6-way image classification set "processed" from GitHub (Chrypapado/Garbage_Classification); label vocabulary: cardboard, glass, metal, paper, plastic, trash.

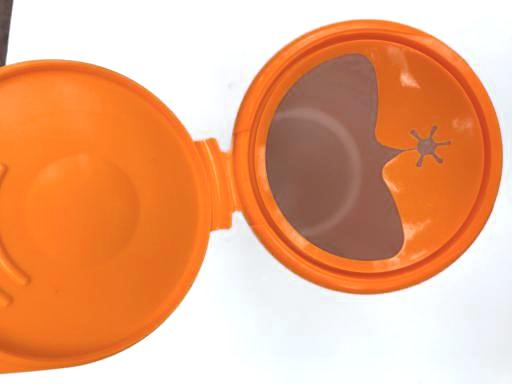
Label: plastic

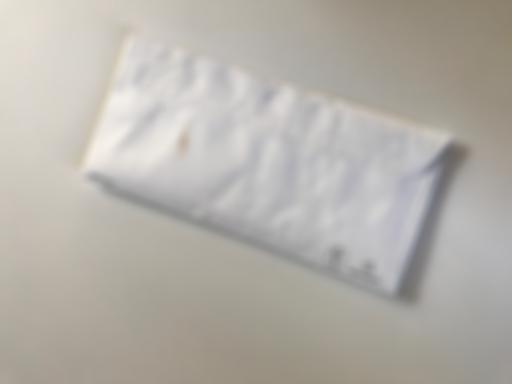
Label: paper

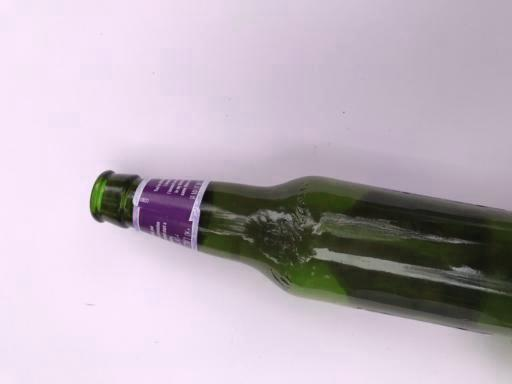
Label: glass

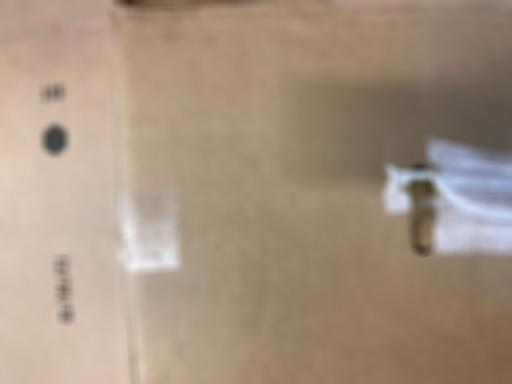
Label: cardboard

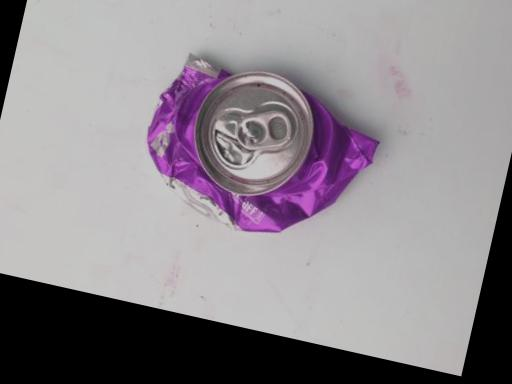
Label: metal

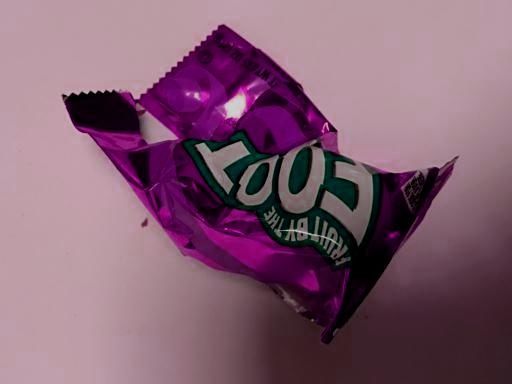
Label: trash
